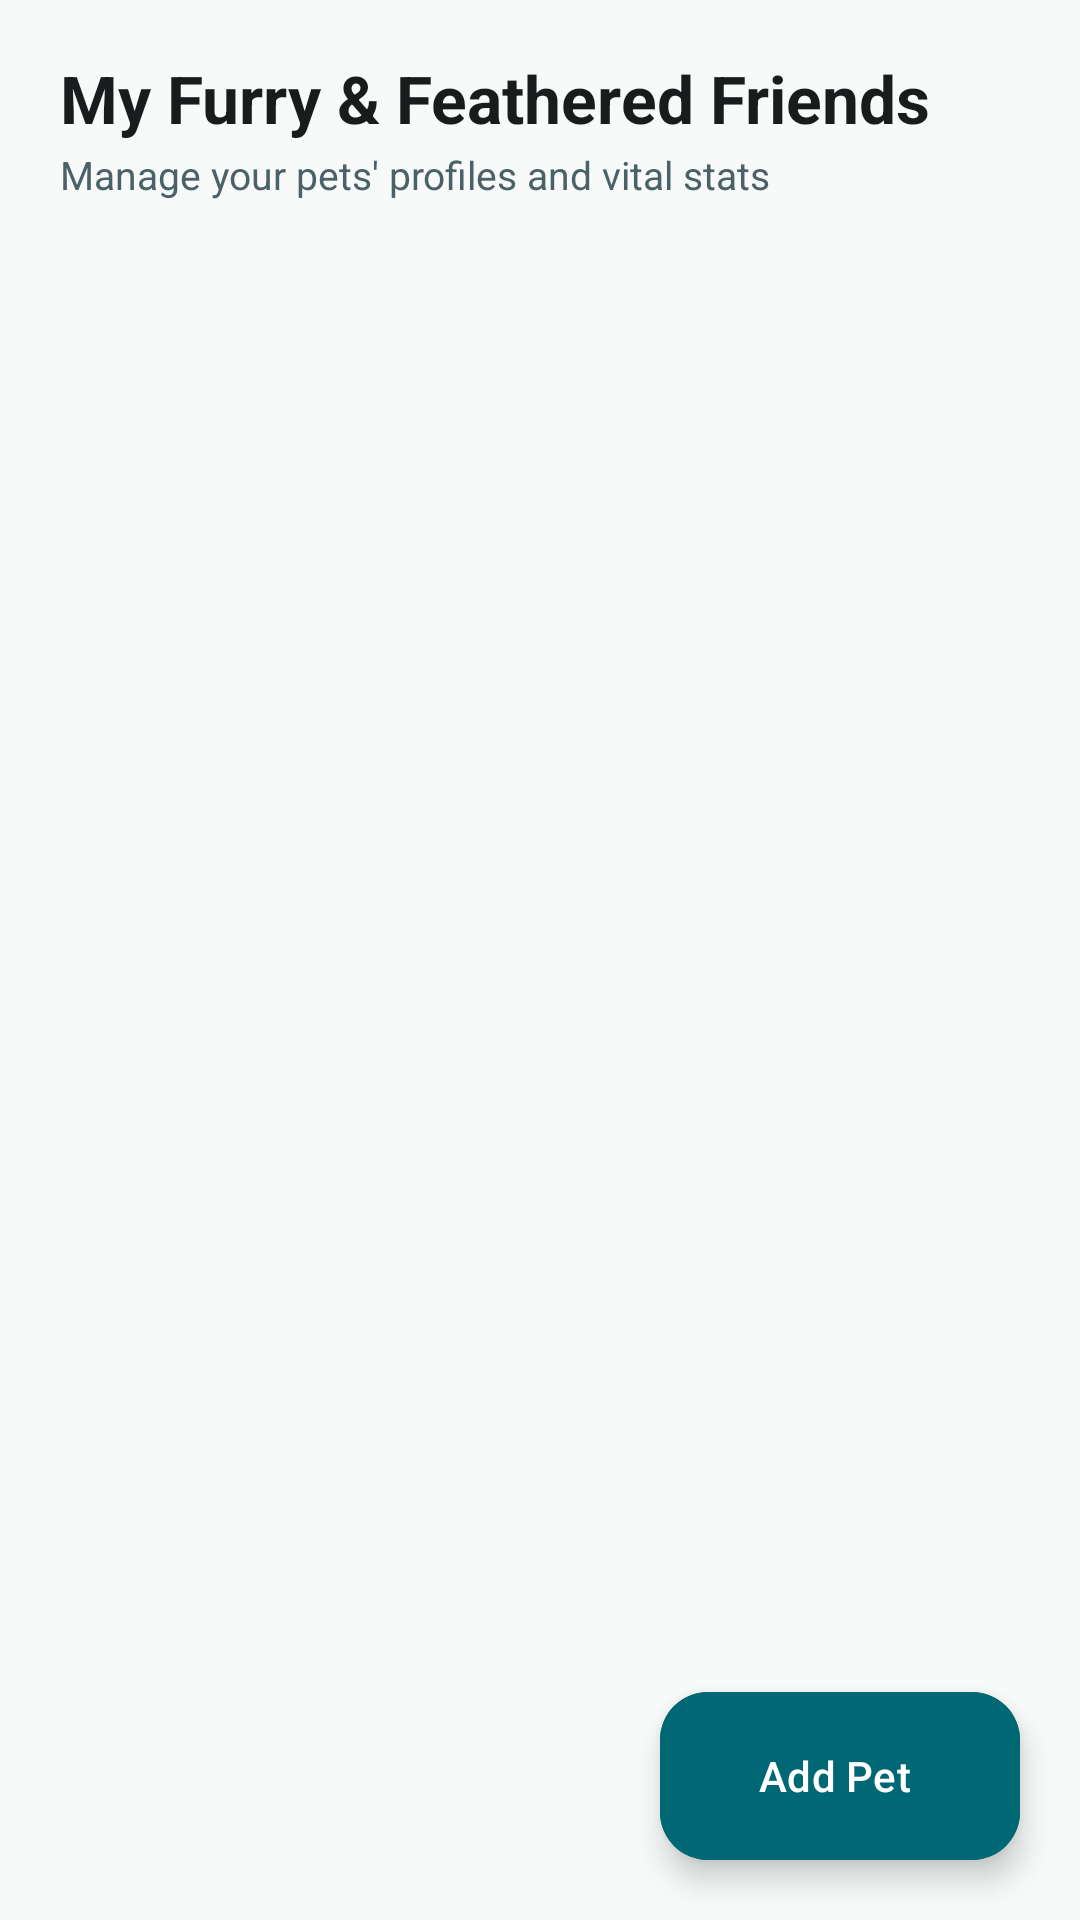

The Android layout XML behind this screen, and the referenced resources:
<!-- AndroidManifest.xml: application theme Theme.PetCare -->
<!-- res/layout/fragment_pets.xml -->
<?xml version="1.0" encoding="utf-8"?>
<androidx.coordinatorlayout.widget.CoordinatorLayout
    xmlns:android="http://schemas.android.com/apk/res/android"
    xmlns:app="http://schemas.android.com/apk/res-auto"
    xmlns:tools="http://schemas.android.com/tools"
    android:layout_width="match_parent"
    android:layout_height="match_parent"
    android:background="@color/background">

    <LinearLayout
        android:layout_width="match_parent"
        android:layout_height="match_parent"
        android:orientation="vertical">

        
        <LinearLayout
            android:layout_width="match_parent"
            android:layout_height="wrap_content"
            android:orientation="vertical"
            android:paddingStart="20dp"
            android:paddingEnd="20dp"
            android:paddingTop="18dp"
            android:paddingBottom="8dp">

            <TextView
                android:layout_width="wrap_content"
                android:layout_height="wrap_content"
                android:text="@string/pets_title"
                android:textColor="@color/on_background"
                android:textSize="22sp"
                android:textStyle="bold" />

            <TextView
                android:id="@+id/tvPetSubtitle"
                android:layout_width="wrap_content"
                android:layout_height="wrap_content"
                android:layout_marginTop="2dp"
                android:text="Manage your pets' profiles and vital stats"
                android:textColor="@color/secondary"
                android:textSize="13sp" />

        </LinearLayout>

        
        <androidx.recyclerview.widget.RecyclerView
            android:id="@+id/rvPets"
            android:layout_width="match_parent"
            android:layout_height="0dp"
            android:layout_weight="1"
            android:paddingBottom="80dp"
            android:clipToPadding="false"
            tools:listitem="@layout/item_pet_card" />

        
        <LinearLayout
            android:id="@+id/layoutEmptyPets"
            android:layout_width="match_parent"
            android:layout_height="0dp"
            android:layout_weight="1"
            android:orientation="vertical"
            android:gravity="center"
            android:padding="32dp"
            android:visibility="gone">

            <ImageView
                android:layout_width="64dp"
                android:layout_height="64dp"
                android:src="@drawable/ic_nav_pets"
                app:tint="@color/outline"
                android:contentDescription="No pets" />

            <TextView
                android:layout_width="wrap_content"
                android:layout_height="wrap_content"
                android:layout_marginTop="16dp"
                android:text="@string/home_no_pets"
                android:textColor="@color/outline"
                android:textSize="15sp"
                android:gravity="center" />

            <com.google.android.material.button.MaterialButton
                android:id="@+id/btnAddPetEmpty"
                style="@style/Widget.Material3.Button.TonalButton"
                android:layout_width="wrap_content"
                android:layout_height="wrap_content"
                android:layout_marginTop="16dp"
                android:text="@string/pets_add_pet"
                app:icon="@drawable/ic_add" />

        </LinearLayout>

    </LinearLayout>

    
    <com.google.android.material.floatingactionbutton.ExtendedFloatingActionButton
        android:id="@+id/fabAddPet"
        android:layout_width="wrap_content"
        android:layout_height="wrap_content"
        android:layout_gravity="bottom|end"
        android:layout_marginEnd="20dp"
        android:layout_marginBottom="20dp"
        android:text="@string/pets_add_pet"
        android:textColor="@color/on_primary"
        app:icon="@drawable/ic_add"
        app:iconTint="@color/on_primary"
        android:backgroundTint="@color/primary"
        app:elevation="4dp" />

</androidx.coordinatorlayout.widget.CoordinatorLayout>
<!-- res/layout/item_pet_card.xml (included above) -->
<?xml version="1.0" encoding="utf-8"?>
<com.google.android.material.card.MaterialCardView
    xmlns:android="http://schemas.android.com/apk/res/android"
    xmlns:app="http://schemas.android.com/apk/res-auto"
    xmlns:tools="http://schemas.android.com/tools"
    android:id="@+id/cardPet"
    android:layout_width="match_parent"
    android:layout_height="wrap_content"
    android:layout_marginStart="16dp"
    android:layout_marginEnd="16dp"
    android:layout_marginTop="8dp"
    android:layout_marginBottom="8dp"
    app:cardCornerRadius="18dp"
    app:cardElevation="2dp"
    app:strokeWidth="1dp"
    app:strokeColor="@color/outline_variant"
    app:cardBackgroundColor="@color/surface">

    <LinearLayout
        android:layout_width="match_parent"
        android:layout_height="wrap_content"
        android:orientation="vertical"
        android:padding="16dp">

        <LinearLayout
            android:layout_width="match_parent"
            android:layout_height="wrap_content"
            android:orientation="horizontal"
            android:gravity="center_vertical">

            
            <TextView
                android:id="@+id/tvPetAvatar"
                android:layout_width="48dp"
                android:layout_height="48dp"
                android:background="@drawable/bg_pet_avatar"
                android:gravity="center"
                android:textSize="24sp"
                android:text="🐶" />

            <LinearLayout
                android:layout_width="0dp"
                android:layout_height="wrap_content"
                android:layout_weight="1"
                android:layout_marginStart="14dp"
                android:orientation="vertical">

                <TextView
                    android:id="@+id/tvPetName"
                    android:layout_width="wrap_content"
                    android:layout_height="wrap_content"
                    android:text="Buddy"
                    android:textColor="@color/on_surface"
                    android:textSize="18sp"
                    android:textStyle="bold" />

                <TextView
                    android:id="@+id/tvPetSpeciesBreed"
                    android:layout_width="wrap_content"
                    android:layout_height="wrap_content"
                    android:layout_marginTop="2dp"
                    android:text="Dog • Golden Retriever"
                    android:textColor="@color/secondary"
                    android:textSize="13sp" />

            </LinearLayout>

            
            <ImageButton
                android:id="@+id/btnEditPet"
                android:layout_width="38dp"
                android:layout_height="38dp"
                android:background="?attr/selectableItemBackgroundBorderless"
                android:contentDescription="@string/edit"
                android:src="@drawable/ic_edit"
                app:tint="@color/primary" />

            
            <ImageButton
                android:id="@+id/btnDeletePet"
                android:layout_width="38dp"
                android:layout_height="38dp"
                android:layout_marginStart="4dp"
                android:background="?attr/selectableItemBackgroundBorderless"
                android:contentDescription="@string/delete"
                android:src="@drawable/ic_delete"
                app:tint="@color/error" />

        </LinearLayout>

        
        <LinearLayout
            android:layout_width="match_parent"
            android:layout_height="wrap_content"
            android:layout_marginTop="12dp"
            android:orientation="horizontal">

            <TextView
                android:id="@+id/tvPetAge"
                android:layout_width="wrap_content"
                android:layout_height="wrap_content"
                android:background="@drawable/bg_badge_rounded"
                android:paddingStart="10dp"
                android:paddingTop="4dp"
                android:paddingEnd="10dp"
                android:paddingBottom="4dp"
                android:text="3 yrs old"
                android:textColor="@color/on_primary_container"
                android:textSize="12sp"
                android:textStyle="bold" />

            <TextView
                android:id="@+id/tvPetWeight"
                android:layout_width="wrap_content"
                android:layout_height="wrap_content"
                android:layout_marginStart="8dp"
                android:background="@drawable/bg_badge_rounded"
                android:paddingStart="10dp"
                android:paddingTop="4dp"
                android:paddingEnd="10dp"
                android:paddingBottom="4dp"
                android:text="28.5 kg"
                android:textColor="@color/on_primary_container"
                android:textSize="12sp"
                android:textStyle="bold" />

        </LinearLayout>

    </LinearLayout>

</com.google.android.material.card.MaterialCardView>
<!-- resources referenced by this layout -->
<resources>
  <color name="background">#F8FAFA</color>
  <color name="error">#BA1A1A</color>
  <color name="on_background">#191C1D</color>
  <color name="on_primary">#FFFFFF</color>
  <color name="on_primary_container">#001F24</color>
  <color name="on_surface">#191C1D</color>
  <color name="outline">#6F797B</color>
  <color name="outline_variant">#BFC8CA</color>
  <color name="primary">#006874</color>
  <color name="secondary">#4A6267</color>
  <color name="surface">#FFFFFF</color>
  <!-- drawable ic_nav_pets (drawable) -->
  <vector xmlns:android="http://schemas.android.com/apk/res/android"
      android:width="24dp"
      android:height="24dp"
      android:viewportWidth="24"
      android:viewportHeight="24">
      <path
          android:fillColor="#FFFFFFFF"
          android:pathData="M12,14.5c-2.49,0 -4.5,-2.01 -4.5,-4.5S9.51,5.5 12,5.5s4.5,2.01 4.5,4.5 -2.01,4.5 -4.5,4.5zM4.5,10c-1.38,0 -2.5,-1.12 -2.5,-2.5S3.12,5 4.5,5 7,6.12 7,7.5 5.88,10 4.5,10zM19.5,10c-1.38,0 -2.5,-1.12 -2.5,-2.5S18.12,5 19.5,5s2.5,1.12 2.5,2.5 -1.12,2.5 -2.5,2.5zM7.5,19c-1.38,0 -2.5,-1.12 -2.5,-2.5s1.12,-2.5 2.5,-2.5 2.5,1.12 2.5,2.5 -1.12,2.5 -2.5,2.5zM16.5,19c-1.38,0 -2.5,-1.12 -2.5,-2.5s1.12,-2.5 2.5,-2.5 2.5,1.12 2.5,2.5 -1.12,2.5 -2.5,2.5z" />
  </vector>
  <string name="delete">Delete</string>
  <string name="edit">Edit</string>
  <string name="home_no_pets">No pets added yet. Add your first companion!</string>
  <string name="pets_add_pet">Add Pet</string>
  <string name="pets_title">My Furry &amp; Feathered Friends</string>
  <style name="Theme.PetCare" parent="Theme.Material3.DayNight.NoActionBar">
          <item name="colorPrimary">@color/primary</item>
          <item name="colorOnPrimary">@color/on_primary</item>
          <item name="colorPrimaryContainer">@color/primary_container</item>
          <item name="colorOnPrimaryContainer">@color/on_primary_container</item>
  
          <item name="colorSecondary">@color/secondary</item>
          <item name="colorOnSecondary">@color/on_secondary</item>
          <item name="colorSecondaryContainer">@color/secondary_container</item>
          <item name="colorOnSecondaryContainer">@color/on_secondary_container</item>
  
          <item name="colorTertiary">@color/tertiary</item>
          <item name="colorOnTertiary">@color/on_tertiary</item>
          <item name="colorTertiaryContainer">@color/tertiary_container</item>
          <item name="colorOnTertiaryContainer">@color/on_tertiary_container</item>
  
          <item name="android:colorBackground">@color/background</item>
          <item name="colorOnBackground">@color/on_background</item>
          <item name="colorSurface">@color/surface</item>
          <item name="colorOnSurface">@color/on_surface</item>
          <item name="colorSurfaceVariant">@color/surface_variant</item>
          <item name="colorOnSurfaceVariant">@color/on_surface_variant</item>
  
          <item name="colorOutline">@color/outline</item>
          <item name="colorOutlineVariant">@color/outline_variant</item>
  
          <item name="colorError">@color/error</item>
          <item name="colorOnError">@color/on_error</item>
          <item name="colorErrorContainer">@color/error_container</item>
  
          <item name="android:statusBarColor">@android:color/transparent</item>
          <item name="android:navigationBarColor">@android:color/transparent</item>
          <item name="android:windowLightStatusBar">false</item>
      </style>
  <color name="primary_container">#9EEFFD</color>
  <color name="on_secondary">#FFFFFF</color>
  <color name="secondary_container">#CDE7EC</color>
  <color name="on_secondary_container">#051F23</color>
  <color name="tertiary">#E06D1A</color>
  <color name="on_tertiary">#FFFFFF</color>
  <color name="tertiary_container">#FFDBCB</color>
  <color name="on_tertiary_container">#341100</color>
  <color name="surface_variant">#DBE4E6</color>
  <color name="on_surface_variant">#3F484A</color>
  <color name="on_error">#FFFFFF</color>
  <color name="error_container">#FFDAD6</color>
</resources>
